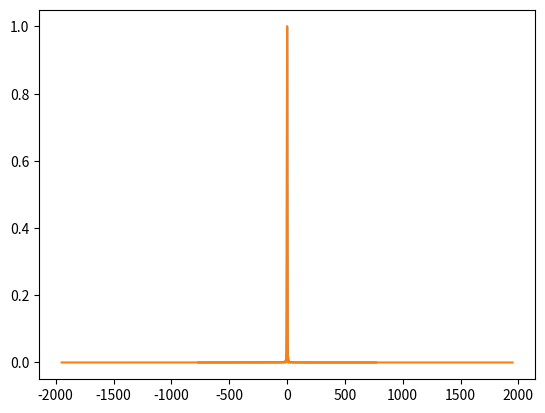
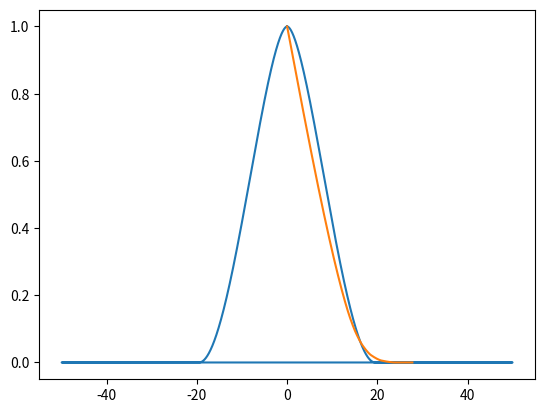

Source code (Python) for these figures, in order:
import matplotlib.pyplot as plt
from math import *
import numpy as np
import scipy as sp
import scipy.signal

coupe = 100
points = 2048

u_image = np.array(range(1,points+1))
u_image = 100* u_image * pi * 0.04 * 100 / points
airy = (2*sp.special.jv(1,u_image)/u_image)**2
airy = airy[:-coupe]
Airy = np.concatenate((airy[::-1],[1],airy))

TF = np.absolute((np.fft.fft(Airy,8192)))
TF /= max(TF)
mesureTheo = []
for i in range(len(Airy)):
    mesureTheo.append(Airy[i:].sum())

ouv_num = 1/12

L = np.array([6,7,8,9,10,11,12]) * 1e-3
poids = np.array([0,2,3.5,4.5,3.5,2.5,1.5]) #a verifier soigneusement un jour !!!

wc = (2 * ouv_num) / L
w = np.linspace(0,max(wc),1024)
theo = np.zeros(1024)

for i in range(len(wc)):
    for j in range(len(w)):
        if w[j] <= wc[i]:
            t = j
    theo[:t] += (2/pi)*(np.arccos(w[:t]/wc[i])-(w[:t]/wc[i])*(1-(w[:t]/wc[i])**2)**0.5)*poids[i]
theo /= sum(poids)
truc = np.abs(np.fft.fftshift(np.fft.ifft(np.concatenate((theo[::-2],theo)))))
truc /= max(truc)
f = np.fft.fftfreq(8192,0.01)

x_truc = np.linspace(-len(truc)/2,len(truc)/2,len(truc))
x_airy= np.linspace(-len(Airy)/2,len(Airy)/2+1,len(Airy))

plt.plot(x_truc,truc)
plt.plot(x_airy,Airy)
plt.figure()
plt.plot(f,TF)
plt.plot(w,theo)
plt.show()

##Mesures_derivees = np.array([-np.diff(mesureTheo)])
##
####TF = np.abs(np.fft.fftshift(np.fft.fft(derivee)))
####
####plt.figure()
####plt.plot(TF)
####plt.show()
##
### Calcul des FTMs
###Calcul de Bessel1 pour la convolution
###Diam_image = 36.5e-3 #en mm
###calcul de la ftml padding a 1024 points
##echelle_freq = np.linspace(0,100,1024)
##
##tableau_ftm = []
##nbrevisu = 512
##Han = np.hanning(Mesures_derivees.shape[1])
##fenetree = Mesures_derivees * Han
##
##for i in range(fenetree.shape[0]):
##    ftm = np.fft.fft(fenetree[i,:],1024)
##    ftm = ftm[:nbrevisu]
##    #deconvolution (à refaire soigneusement avec la fct scipy.signal.deconvolve())
##    ftm = np.sqrt(ftm * np.conj(ftm))
##    ftmd = -np.diff(ftm)
##    j = np.argmax(ftmd[:256])
##    fit = np.polyfit(range(j,nbrevisu),ftm[j:],10)
##    ftm = np.polyval(fit,range(nbrevisu))
##    ftm = ftm / max(ftm)
##    tableau_ftm.append(ftm)
##
##tableau_ftm = np.array(tableau_ftm).transpose()[:nbrevisu,:]
##
##ouv_num = 1/12
##
##L = np.array([6,7,8,9,10,11,12]) * 1e-3
##poids = np.array([0,2,3.5,4.5,3.5,2.5,1.5]) #a verifier soigneusement un jour !!!
##
##wc = (2 * ouv_num) / L
##w = np.linspace(0,max(wc),1024)
##theo = np.zeros(1024)
##
##for i in range(len(wc)):
##    for j in range(len(w)):
##        if w[j] <= wc[i]:
##            t = j
##    theo[:t] += (2/pi)*(np.arccos(w[:t]/wc[i])-(w[:t]/wc[i])*(1-(w[:t]/wc[i])**2)**0.5)*poids[i]
##theo /= sum(poids)
##
### Affichage
##plt.figure()
##plt.plot(w,theo)
##for i in range(tableau_ftm.shape[1]):
##    plt.plot(echelle_freq[:nbrevisu], np.real(tableau_ftm[:,i]))
##plt.show()
##
